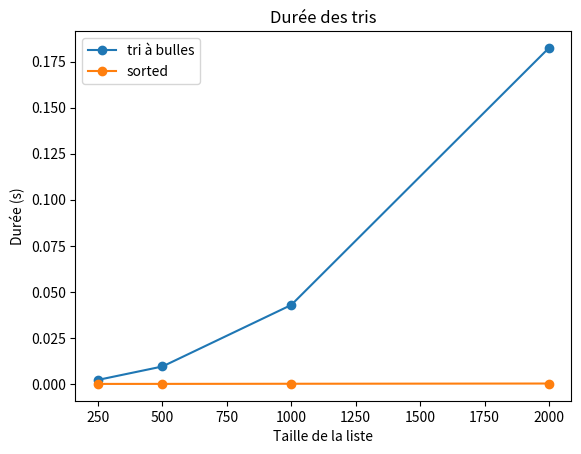
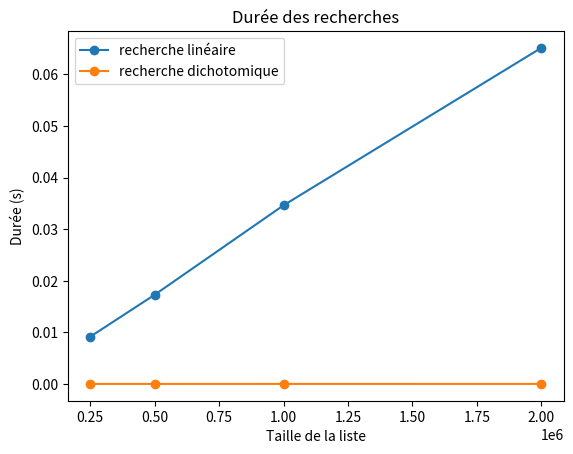
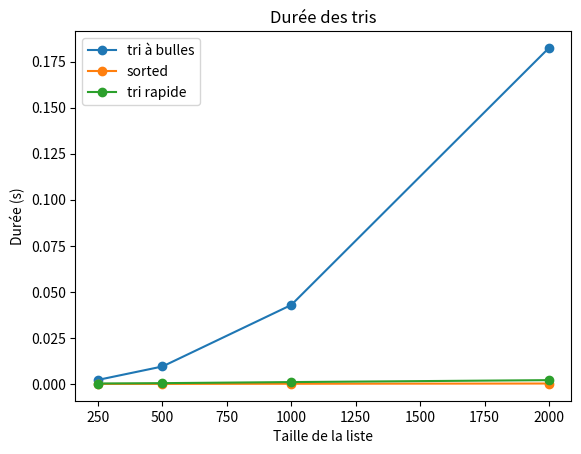

Source code (Python) for these figures, in order:
taux = {"EUR": 1.0, "USD": 1.10, "GBP": 0.85, "CHF": 0.95, "JPY": 160.0}
depenses = [(120.0, "USD"), (45.5, "GBP"), (3000, "JPY"), (80.0, "EUR"), (60.0, "CHF")]

# Pseudo-code de convertir
# Entrées : ...
# Sortie : ...
# Instructions :
#   ...

# Votre code ici

# 1. Pseudo-code de convertir
# Entrées : montant, un nombre ; depuis et vers, deux codes de devise
# Sortie : le montant converti dans la devise vers, arrondi au centime
# Instructions :
#   en_euros ← montant / taux[depuis]
#   resultat ← en_euros × taux[vers]
#   RENVOYER arrondi(resultat, 2)


# 2. Chaque ligne du pseudo-code devient une ligne de Python
def convertir(montant: float, depuis: str, vers: str) -> float:
  """Renvoie montant converti de la devise depuis à la devise vers, au centime."""
  en_euros = montant / taux[depuis]
  resultat = en_euros * taux[vers]
  return round(resultat, 2)


print(convertir(100, "USD", "EUR"))  # 90.91
print(convertir(100, "EUR", "JPY"))  # 16000.0
print(convertir(50, "GBP", "CHF"))  # 55.88

# 3. Pseudo-code de total_depenses
# Entrées : depenses, une liste de n-uplets (montant, devise) ; vers, une devise
# Sortie : le total des dépenses dans la devise vers, arrondi au centime
# Instructions :
#   total ← 0
#   POUR CHAQUE (montant, devise) DANS depenses FAIRE
#     total ← total + convertir(montant, devise, vers)
#   FIN POUR
#   RENVOYER arrondi(total, 2)


def total_depenses(depenses: list[tuple[float, str]], vers: str) -> float:
  """Renvoie le total de depenses, converti dans la devise vers, au centime."""
  total = 0
  for montant, devise in depenses:
    total = total + convertir(montant, devise, vers)
  return round(total, 2)


print(total_depenses(depenses, "EUR"))  # 324.53
print(total_depenses(depenses, "USD"))  # 356.97

references = [4127, 1033, 7781, 2540, 6612, 3398, 9025, 1876, 5503, 8264, 2219, 6075]

def tri_a_bulles(valeurs: list[int]) -> list[int]:
  # Votre code ici
  ...


# Votre code ici

def tri_a_bulles(valeurs: list[int]) -> list[int]:
  """Renvoie une nouvelle liste, les éléments de valeurs par ordre croissant."""
  triee = valeurs.copy()  # trier une copie laisse valeurs inchangée
  n = len(triee)
  for passage in range(n - 1):  # passage de 0 à n - 2
    for i in range(n - 1 - passage):  # i de 0 à n - 2 - passage
      if triee[i] > triee[i + 1]:
        triee[i], triee[i + 1] = triee[i + 1], triee[i]
  return triee


references_triees = tri_a_bulles(references)
print(references_triees)
# [1033, 1876, 2219, 2540, 3398, 4127, 5503, 6075, 6612, 7781, 8264, 9025]
print(references_triees == sorted(references))  # True
print(references)  # inchangée : [4127, 1033, 7781, ...]

# 3. Le premier passage compare 11 couples de voisins, le deuxième 10, ..., le
# dernier 1 : 11 + 10 + ... + 1 = 12 * 11 / 2 = 66 comparaisons. Pour N éléments,
# (N - 1) + (N - 2) + ... + 1 = N(N - 1) / 2 : une complexité en O(N²), comme le tri
# par sélection du cours.

inventaire = sorted(references)

def recherche_lineaire(valeurs: list[int], cible: int) -> int | None:
  # Votre code ici
  ...


def recherche_dichotomique(valeurs: list[int], cible: int) -> int | None:
  # Votre code ici
  ...


# Votre code ici

def recherche_lineaire(valeurs: list[int], cible: int) -> int | None:
  """Renvoie l'indice du premier élément de valeurs égal à cible, ou None."""
  for i in range(len(valeurs)):
    if valeurs[i] == cible:
      return i
  return None


def recherche_dichotomique(valeurs: list[int], cible: int) -> int | None:
  """Renvoie un indice de cible dans la liste triée valeurs, ou None."""
  bas = 0
  haut = len(valeurs) - 1
  while bas <= haut:  # cible ne peut être qu'entre les indices bas et haut
    milieu = (bas + haut) // 2
    if valeurs[milieu] == cible:
      return milieu
    if valeurs[milieu] < cible:
      bas = milieu + 1  # cible ne peut être qu'à droite du milieu
    else:
      haut = milieu - 1  # cible ne peut être qu'à gauche du milieu
  return None


for reference in [6075, 9025, 5000]:
  print(
    reference,
    recherche_lineaire(inventaire, reference),
    recherche_dichotomique(inventaire, reference),
  )
# 6075 7 7
# 9025 11 11
# 5000 None None

# 4. Chaque tour de recherche_dichotomique divise à peu près par deux le nombre
# d'éléments qui restent à examiner : 12, puis au plus 6, 3 et 1, soit au plus 4
# tours pour 12 références. Pour un million, au plus 20 tours (2 ** 20 = 1 048 576) :
# une complexité en O(log N). recherche_lineaire fait un tour par élément pour une
# référence absente : 12 tours, et un million pour un million de références, en O(N).

def recherche_boguee(valeurs: list[int], cible: int) -> int | None:
  """Recherche dichotomique, avec une erreur."""
  bas = 0
  haut = len(valeurs) - 1
  while bas < haut:
    milieu = (bas + haut) // 2
    if valeurs[milieu] == cible:
      return milieu
    if valeurs[milieu] < cible:
      bas = milieu + 1
    else:
      haut = milieu - 1
  return None

def verifier_tri(tri) -> None:
  # Votre code ici
  ...


def verifier_recherche(recherche) -> None:
  # Votre code ici
  ...


# Votre code ici

def verifier_tri(tri) -> None:
  """Vérifie la fonction de tri tri sur un jeu d'essai, cas limites compris."""
  assert tri([]) == []  # liste vide
  assert tri([7]) == [7]  # un seul élément
  assert tri([3, 1, 3, 2, 1]) == [1, 1, 2, 3, 3]  # doublons
  assert tri([1, 2, 3]) == [1, 2, 3]  # déjà triée
  assert tri([3, 2, 1]) == [1, 2, 3]  # triée à l'envers
  valeurs = [3, 1, 2]
  tri(valeurs)
  assert valeurs == [3, 1, 2]  # la liste reçue n'a pas changé
  print("Tous les essais du tri passent")


def verifier_recherche(recherche) -> None:
  """Vérifie la fonction de recherche recherche sur un jeu d'essai."""
  assert recherche([], 5) is None  # liste vide
  assert recherche([7], 7) == 0  # un seul élément, présent
  assert recherche([7], 5) is None  # un seul élément, absent
  assert recherche([2, 4, 6, 8], 2) == 0  # au début
  assert recherche([2, 4, 6, 8], 8) == 3  # à la fin
  assert recherche([2, 4, 6, 8], 5) is None  # absente, entre deux valeurs
  assert recherche([2, 4, 6, 8], 9) is None  # absente, après la dernière
  doublons = [1, 3, 3, 3, 5]
  assert doublons[recherche(doublons, 3)] == 3  # doublons : un indice de la cible
  print("Tous les essais de la recherche passent")


verifier_tri(tri_a_bulles)
verifier_tri(sorted)
verifier_recherche(recherche_lineaire)
verifier_recherche(recherche_dichotomique)

# 3. verifier_recherche(recherche_boguee) lève une AssertionError à l'essai
# recherche([7], 7) == 0 : sur une liste d'un seul élément, bas et haut valent 0, la
# condition bas < haut est fausse dès le départ, et la boucle ne regarde jamais cet
# élément. Il faut bas <= haut : quand bas == haut, il reste un élément à examiner.
# verifier_recherche(recherche_boguee)

import random
import time

import matplotlib.pyplot as plt

random.seed(0)


def valeurs_au_hasard(taille: int) -> list[int]:
  """Renvoie une liste de taille entiers différents, dans le désordre."""
  return random.sample(range(10 * taille), taille)


def tracer(tailles: list[int], durees: dict[str, list[float]], titre: str) -> None:
  """Trace la durée de chaque algorithme de durees en fonction de la taille."""
  for nom, durees_algorithme in durees.items():
    plt.plot(tailles, durees_algorithme, marker="o", label=nom)
  plt.xlabel("Taille de la liste")
  plt.ylabel("Durée (s)")
  plt.title(titre)
  plt.legend()
  plt.show()


tailles_tri = [250, 500, 1000, 2000]
tailles_recherche = [250_000, 500_000, 1_000_000, 2_000_000]

# Votre code ici

# 1. Les tris
durees_bulles = []
durees_sorted = []
for taille in tailles_tri:
  nombres = valeurs_au_hasard(taille)  # créée avant de lancer l'horloge
  debut = time.perf_counter()
  tri_a_bulles(nombres)
  durees_bulles.append(time.perf_counter() - debut)
  debut = time.perf_counter()
  sorted(nombres)
  durees_sorted.append(time.perf_counter() - debut)
tracer(
  tailles_tri,
  {"tri à bulles": durees_bulles, "sorted": durees_sorted},
  "Durée des tris",
)

# 2. Les recherches, pour une cible absente
durees_lineaire = []
durees_dichotomique = []
for taille in tailles_recherche:
  liste_triee = list(range(0, 2 * taille, 2))
  debut = time.perf_counter()
  recherche_lineaire(liste_triee, -1)
  durees_lineaire.append(time.perf_counter() - debut)
  debut = time.perf_counter()
  recherche_dichotomique(liste_triee, -1)
  durees_dichotomique.append(time.perf_counter() - debut)
tracer(
  tailles_recherche,
  {
    "recherche linéaire": durees_lineaire,
    "recherche dichotomique": durees_dichotomique,
  },
  "Durée des recherches",
)

# 3. Les durées, taille par taille
print(durees_bulles)
print(durees_sorted)
print(durees_lineaire)
print(durees_dichotomique)
# Quand la taille double :
# - le tri à bulles prend environ 4 fois plus de temps : en O(N²), deux fois plus
#   d'éléments demandent 2² = 4 fois plus de comparaisons ;
# - sorted et la recherche linéaire environ 2 fois plus : en O(N log N) et en O(N),
#   le temps grandit à peu près comme la taille ;
# - la recherche dichotomique fait un seul tour de boucle de plus, en O(log N) :
#   quelques microsecondes, quelle que soit la taille.
# Sur 2000 éléments, sorted est des centaines de fois plus rapide que le tri à bulles :
# son algorithme est en O(N log N), et il est écrit en C, plus rapide que Python.

def tri_rapide(valeurs: list[int]) -> list[int]:
  # Votre code ici
  ...


# Votre code ici

def tri_rapide(valeurs: list[int]) -> list[int]:
  """Renvoie une nouvelle liste, les éléments de valeurs triés, par tri rapide."""
  if len(valeurs) <= 1:  # cas de base : déjà triée
    return valeurs.copy()
  pivot = valeurs[len(valeurs) // 2]
  plus_petits = []
  egaux = []
  plus_grands = []
  for valeur in valeurs:
    if valeur < pivot:
      plus_petits.append(valeur)
    elif valeur == pivot:
      egaux.append(valeur)
    else:
      plus_grands.append(valeur)
  return tri_rapide(plus_petits) + egaux + tri_rapide(plus_grands)


verifier_tri(tri_rapide)

durees_rapide = []
for taille in tailles_tri:
  nombres = valeurs_au_hasard(taille)
  debut = time.perf_counter()
  tri_rapide(nombres)
  durees_rapide.append(time.perf_counter() - debut)
tracer(
  tailles_tri,
  {"tri à bulles": durees_bulles, "sorted": durees_sorted, "tri rapide": durees_rapide},
  "Durée des tris",
)

# 4. Le tri à bulles prend environ 4 fois plus de temps quand la taille double :
# 100 000 éléments, 50 fois plus que 2000, lui demandent 50² = 2500 fois plus de
# temps : plusieurs minutes, quand 2000 éléments prennent quelques dixièmes de
# seconde.
nombres = valeurs_au_hasard(100_000)
debut = time.perf_counter()
tri_rapide(nombres)
print(time.perf_counter() - debut)  # quelques dixièmes de seconde
# Le tri rapide est en O(N log N) en moyenne. Son pire cas est en O(N²) : quand le
# pivot est chaque fois le plus petit ou le plus grand élément, l'une des deux listes
# reçoit tous les autres. Le pivot du milieu l'évite sur une liste déjà triée, où
# prendre le premier élément comme pivot y mènerait.
